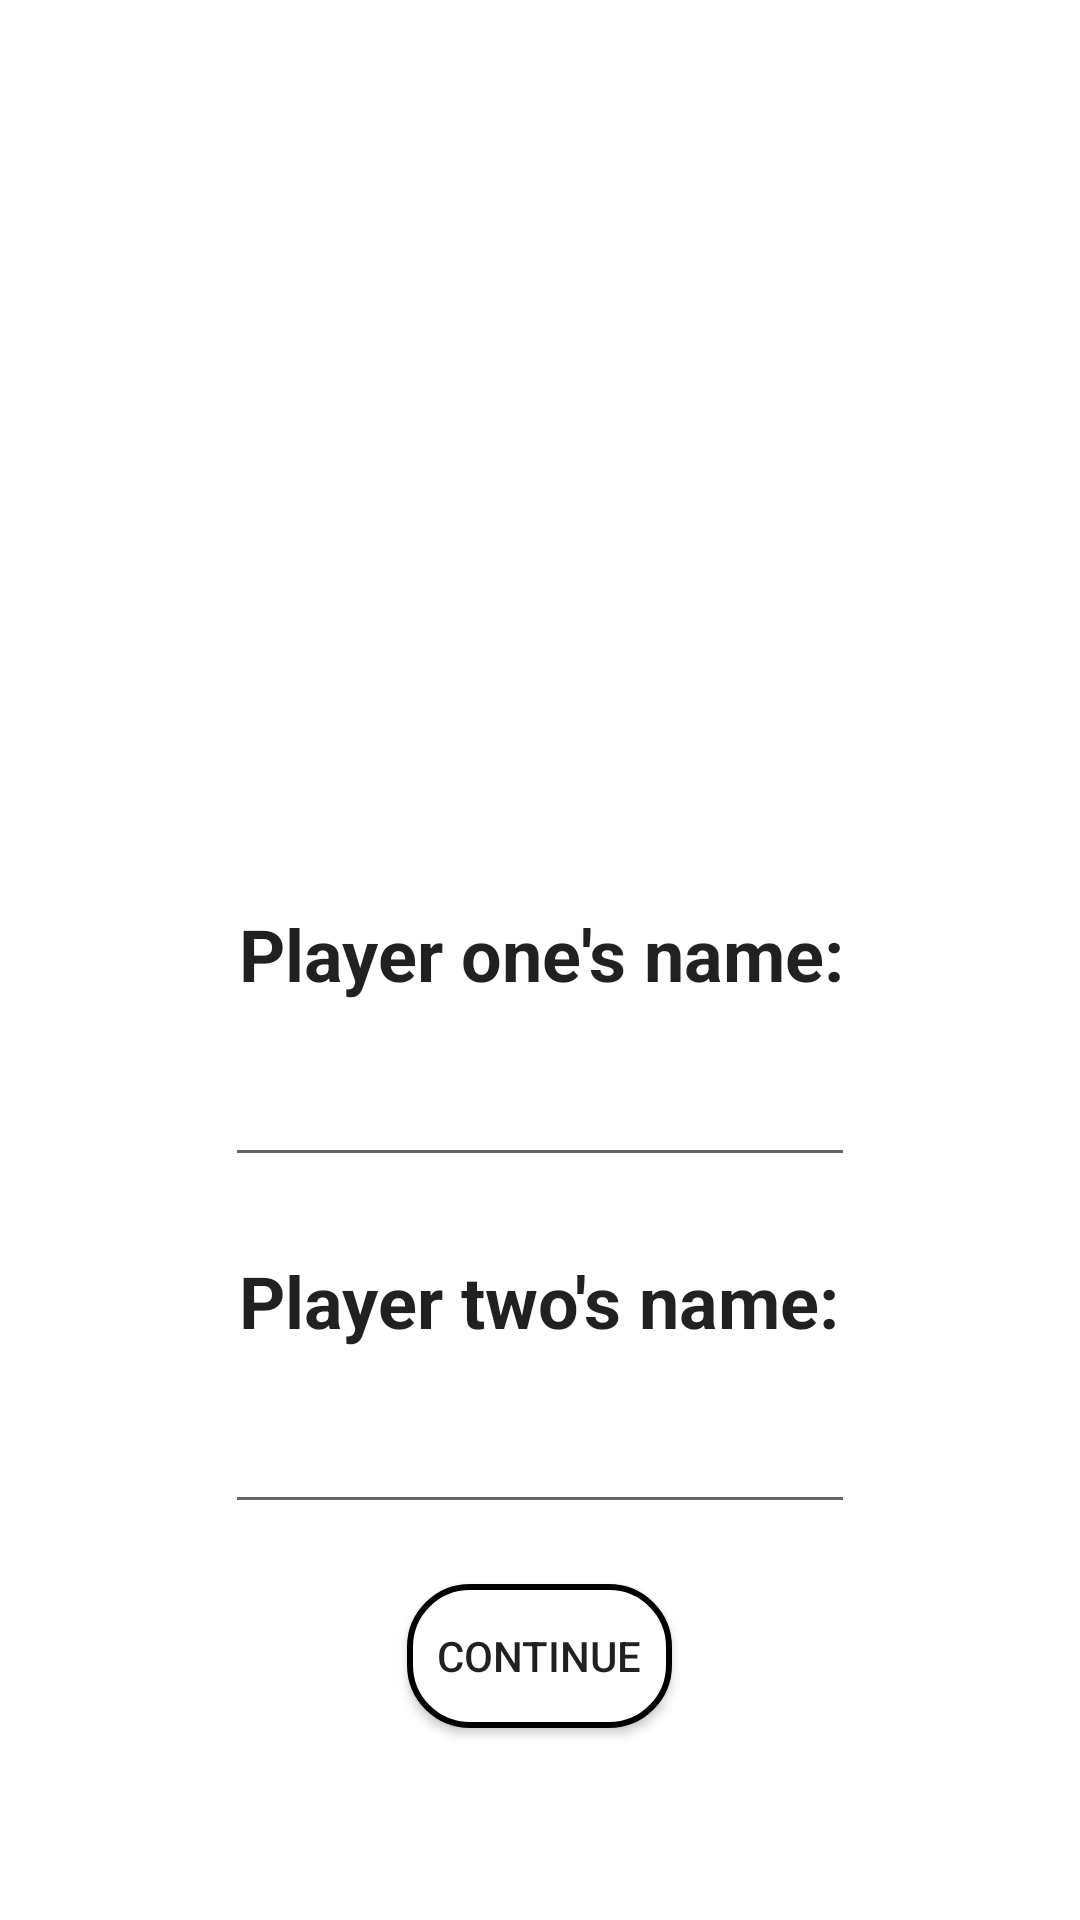

Layout XML and referenced resources for this Android screen:
<!-- AndroidManifest.xml: application theme AppTheme -->
<!-- res/layout/activity_setup.xml -->
<?xml version="1.0" encoding="utf-8"?>
<RelativeLayout
        xmlns:android="http://schemas.android.com/apk/res/android"
        xmlns:tools="http://schemas.android.com/tools"
        android:id="@+id/activity_setup"
        android:layout_width="match_parent"
        android:layout_height="match_parent"
        android:paddingLeft="@dimen/activity_horizontal_margin"
        android:paddingRight="@dimen/activity_horizontal_margin"
        android:paddingTop="@dimen/activity_vertical_margin"
        android:paddingBottom="@dimen/activity_vertical_margin"
        tools:context="me.example.snookerscore.Setup">

    <TextView
            android:text="@string/player_two_name"
            android:layout_width="wrap_content"
            android:layout_height="wrap_content"
            android:layout_marginBottom="17dp"
            android:id="@+id/player_twos_name"
            android:textStyle="normal|bold"
            android:textSize="24sp"
            android:textColor="?android:attr/textColorPrimary"
            android:layout_above="@+id/name_two_entry"
            android:layout_centerHorizontal="true"/>

    <EditText
            android:layout_width="wrap_content"
            android:layout_height="wrap_content"
            android:inputType="textPersonName"
            android:ems="10"
            android:id="@+id/name_one_entry"
            android:layout_marginBottom="25dp"
            android:layout_above="@+id/player_twos_name"
            android:layout_alignStart="@+id/name_two_entry"/>

    <TextView
            android:text="@string/player_one_name"
            android:layout_width="wrap_content"
            android:layout_height="wrap_content"
            android:id="@+id/player_ones_name"
            android:layout_marginBottom="17dp"
            android:textSize="24sp"
            android:textStyle="normal|bold"
            android:textColor="?android:attr/textColorPrimary"
            android:layout_above="@+id/name_one_entry"
            android:layout_alignStart="@+id/player_twos_name"/>

    <EditText
            android:layout_width="wrap_content"
            android:layout_height="wrap_content"
            android:inputType="textPersonName"
            android:ems="10"
            android:id="@+id/name_two_entry"
            android:layout_marginBottom="68dp"
            android:layout_alignBottom="@+id/continue_button"
            android:layout_centerHorizontal="true"/>

    <Button
            android:text="@string/continue_button"
            android:layout_width="wrap_content"
            android:layout_height="wrap_content"
            android:onClick="startScoring"
            android:padding="10dp"
            android:background="@drawable/rounded_button"
            android:id="@+id/continue_button"
            android:layout_marginBottom="64dp"
            android:layout_alignParentBottom="true"
            android:layout_centerHorizontal="true"/>

</RelativeLayout>
<!-- resources referenced by this layout -->
<resources>
  <!-- drawable rounded_button (drawable) -->
  <?xml version="1.0" encoding="utf-8"?>
  <selector xmlns:android="http://schemas.android.com/apk/res/android">
      <item>
          <shape android:shape="rectangle">
              <solid android:color="@android:color/white"/>
              <stroke android:color="@android:color/black" android:width="2dp"/>
              
              <corners android:radius="20dp"/>
          </shape>
      </item>
  </selector>
  <string name="continue_button">Continue</string>
  <string name="player_one_name">Player one\'s name:</string>
  <string name="player_two_name">Player two\'s name:</string>
  <style name="AppTheme" parent="Theme.AppCompat.Light.NoActionBar">
          
          <item name="colorPrimary">@color/colorPrimary</item>
          <item name="colorPrimaryDark">@color/colorPrimaryDark</item>
          <item name="colorAccent">@color/colorAccent</item>
          <item name="android:windowBackground">@drawable/background</item>
      </style>
  <!-- not gathered from this repository: default colours our renderer supplied (Android Studio template values) -->
  <color name="colorPrimary">#FF6200EE</color>
  <color name="colorPrimaryDark">#FF3700B3</color>
  <color name="colorAccent">#FF03DAC5</color>
</resources>
